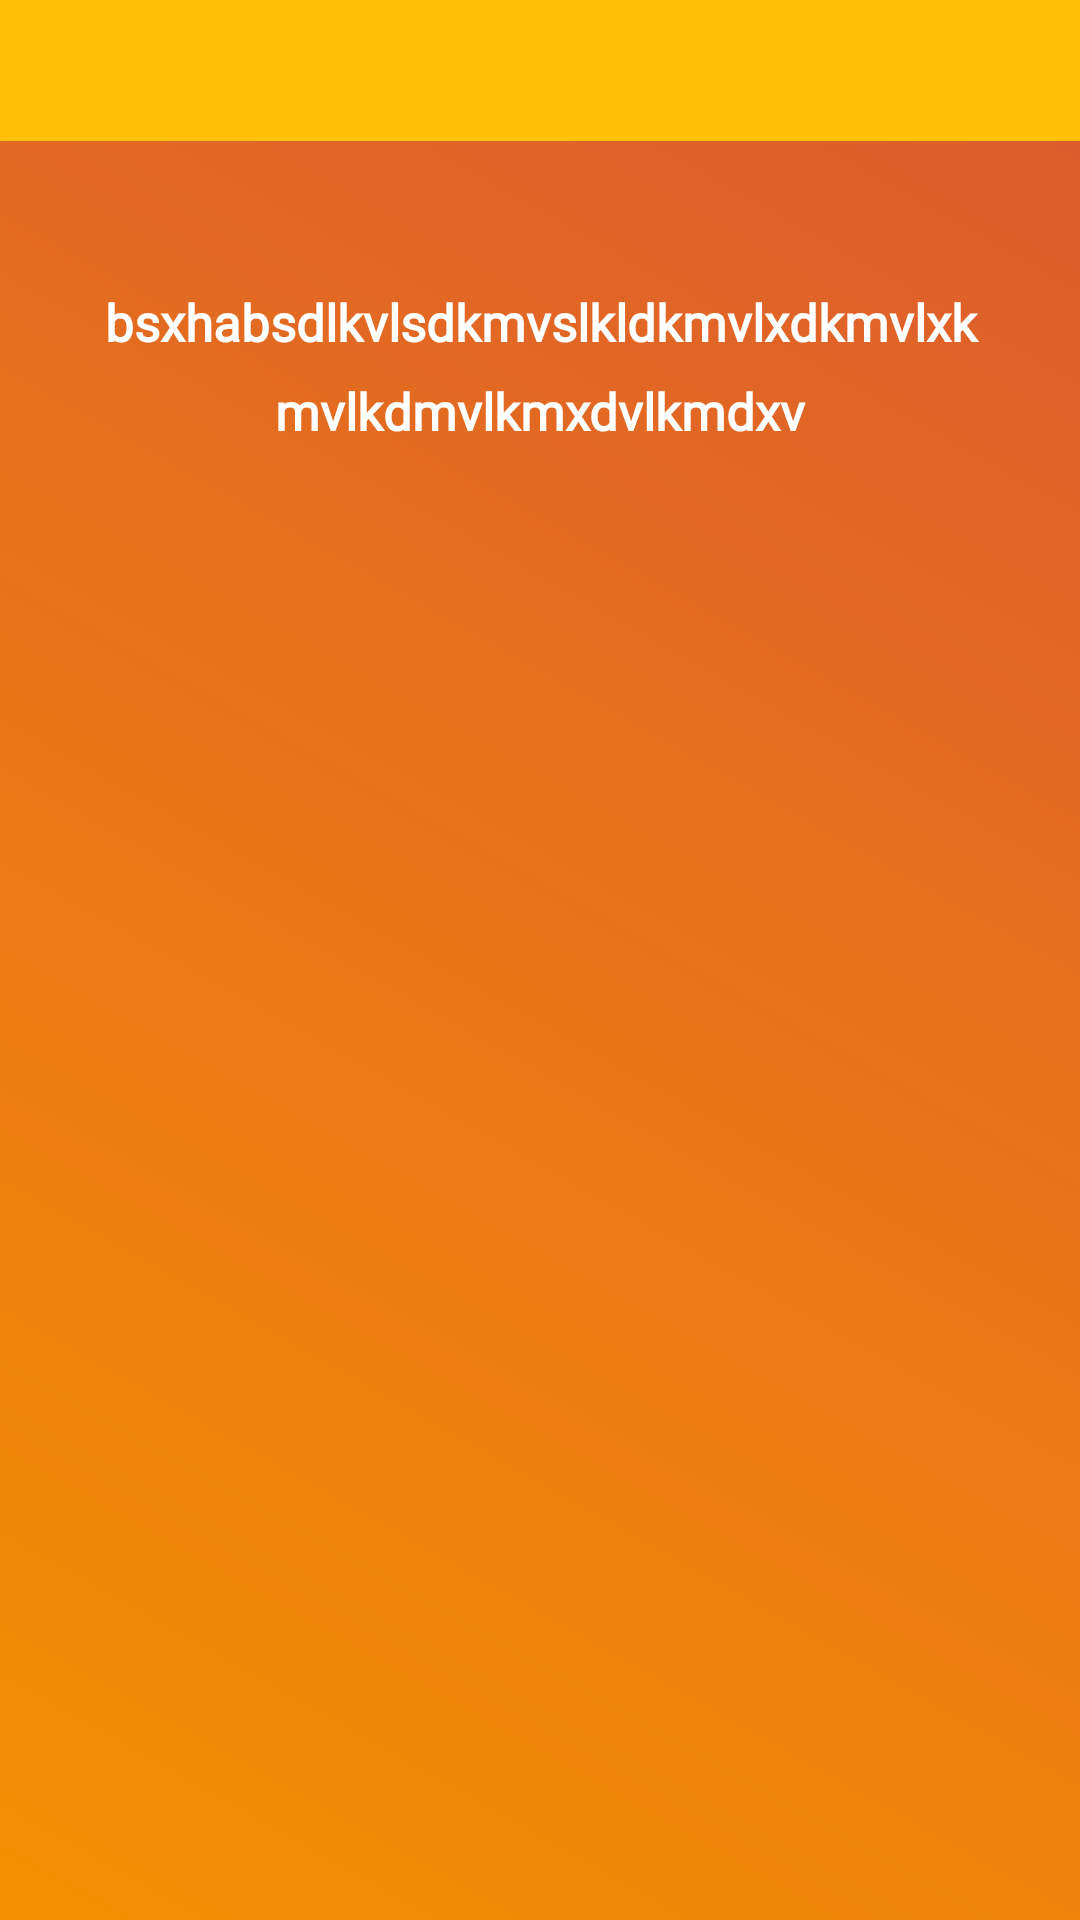

Produce the Android XML layout that renders to this screen, including the resource entries it uses.
<!-- AndroidManifest.xml: application theme Theme.AuruduNakath -->
<!-- res/layout/activity_main9.xml -->
<?xml version="1.0" encoding="utf-8"?>
<RelativeLayout xmlns:android="http://schemas.android.com/apk/res/android"
    xmlns:app="http://schemas.android.com/apk/res-auto"
    xmlns:tools="http://schemas.android.com/tools"
    android:layout_width="match_parent"
    android:layout_height="match_parent"
    tools:context="com.nakath.aurudu_nakath.MainActivity9"
    android:background="@drawable/gradiant">
    <TextView
        android:layout_width="match_parent"
        android:layout_height="wrap_content"
        android:textSize="20dp"
        android:text=""
        android:id="@+id/title_txt1"
        android:gravity="center"
        android:fontFamily="@font/fx"
        android:padding="10dp"
        android:background="#FFC107"
        android:textStyle="bold"/>
    <ScrollView
        android:layout_width="match_parent"
        android:layout_height="match_parent"
        android:layout_marginTop="46dp"
        >
        <LinearLayout
            android:layout_width="match_parent"
            android:layout_height="wrap_content">
            <TextView
                android:layout_width="match_parent"
                android:layout_height="wrap_content"
                android:text="bsxhabsdlkvlsdkmvslkldkmvlxdkmvlxkmvlkdmvlkmxdvlkmdxv"
                android:fontFamily="@font/fx"
                android:textSize="17dp"
                android:id="@+id/contentd"
                android:padding="30dp"
                android:lineSpacingExtra="10dp"
                android:layout_marginTop="20dp"
                android:gravity="center"
                android:textStyle="bold"
                android:textColor="@color/white"/>
        </LinearLayout>
    </ScrollView>

</RelativeLayout>
<!-- resources referenced by this layout -->
<resources>
  <!-- drawable gradiant (drawable) -->
  <shape xmlns:android="http://schemas.android.com/apk/res/android"
      android:shape="rectangle">
  
      <gradient
          android:type="linear"
          android:startColor="#F39100"
          android:endColor="#DC5930"
          android:angle="45"
          />
  
  </shape>
  <style name="Theme.AuruduNakath" parent="Theme.MaterialComponents.DayNight.NoActionBar">
          
          <item name="colorPrimary">@color/purple_500</item>
          <item name="colorPrimaryVariant">@color/purple_700</item>
          <item name="colorOnPrimary">@color/white</item>
          
          <item name="colorSecondary">@color/teal_200</item>
          <item name="colorSecondaryVariant">@color/teal_700</item>
          <item name="colorOnSecondary">@color/black</item>
          
          <item name="android:statusBarColor">#CA390B</item>
          
          <item name="android:windowActivityTransitions">true</item>
          <item name="android:windowEnterTransition">@transition/trans_anim</item>
          <item name="android:windowExitTransition">@transition/trans_anim</item>
      </style>
  <!-- not gathered from this repository: default colours our renderer supplied (Android Studio template values) -->
  <color name="purple_500">#FF6200EE</color>
  <color name="purple_700">#FF3700B3</color>
  <color name="teal_200">#FF03DAC5</color>
  <color name="teal_700">#FF018786</color>
  <color name="black">#FF000000</color>
  <color name="white">#FFFFFFFF</color>
</resources>
